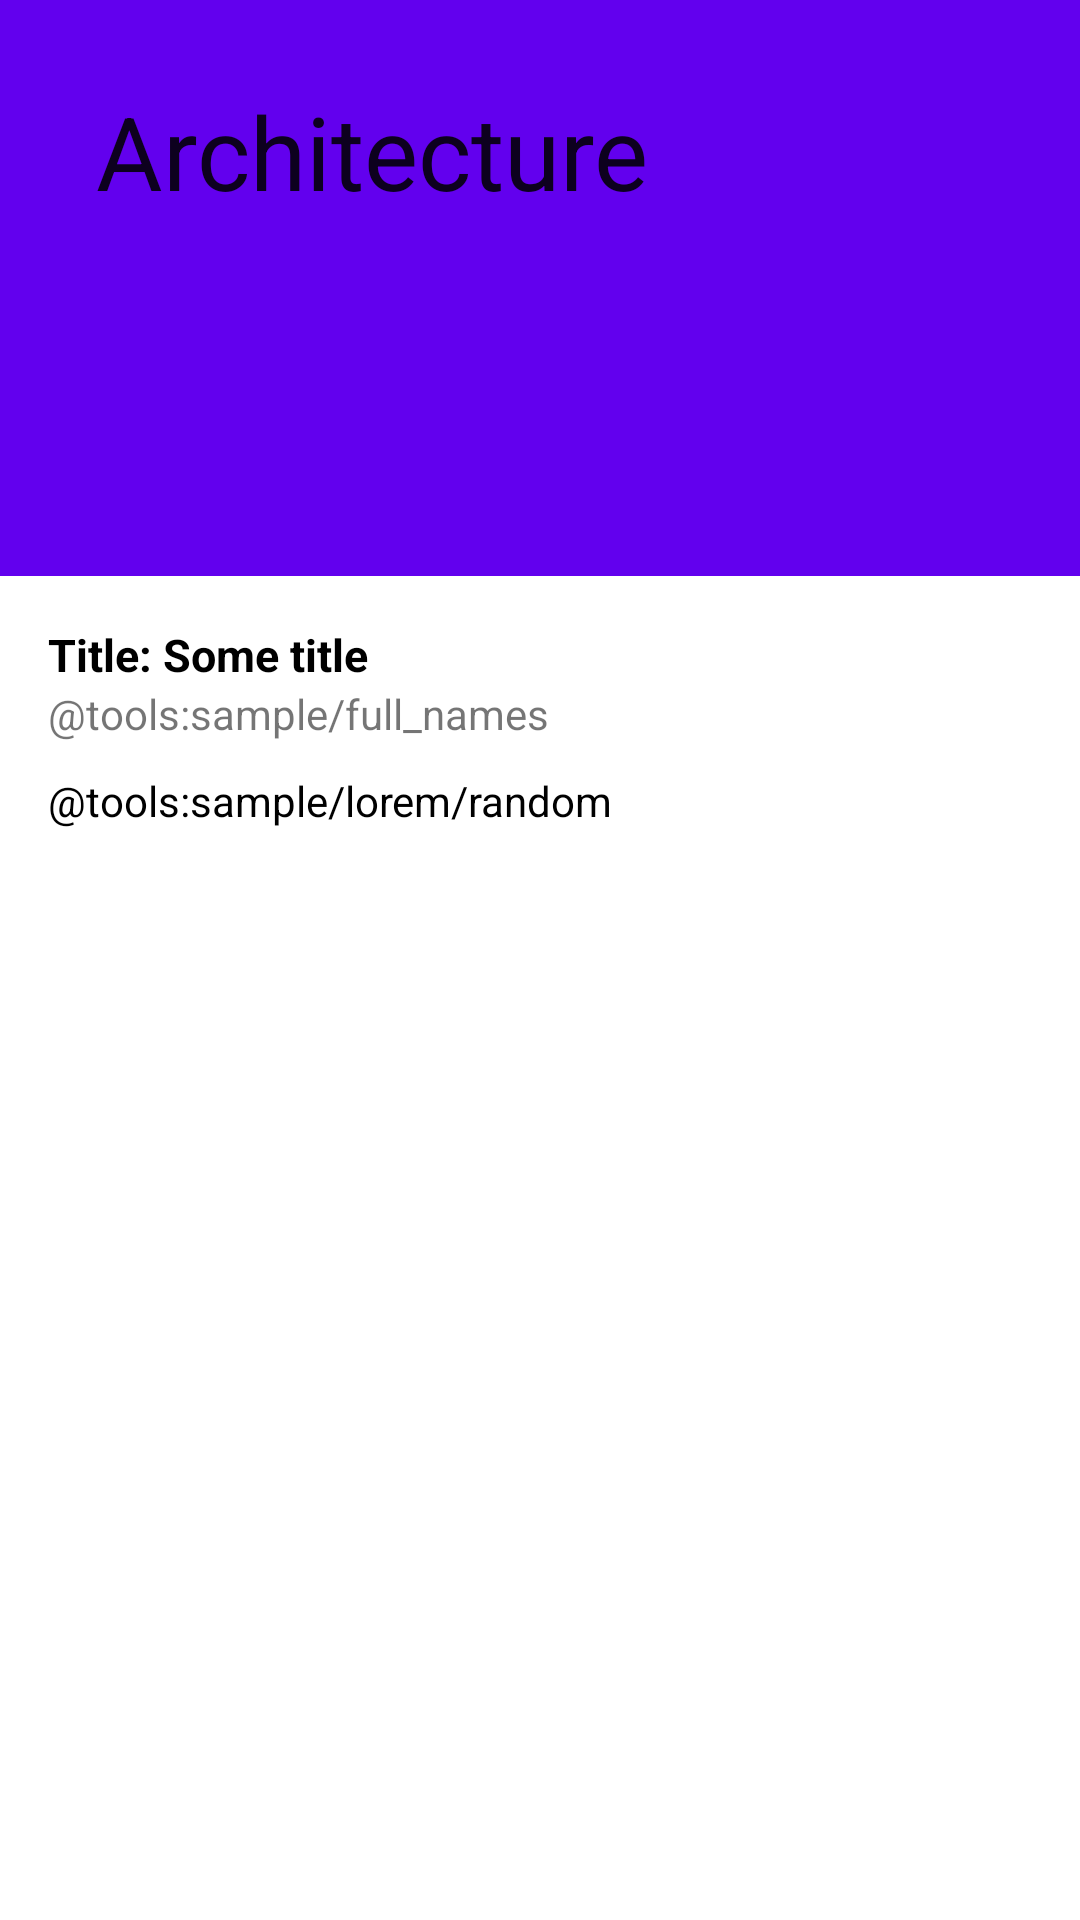

Write the Android layout XML for this screen, with the resource values it uses.
<!-- AndroidManifest.xml: application theme Theme.ArchitectureComponentSample -->
<!-- res/layout/fragment_details.xml -->
<?xml version="1.0" encoding="utf-8"?>
<androidx.coordinatorlayout.widget.CoordinatorLayout xmlns:android="http://schemas.android.com/apk/res/android"
    android:layout_width="match_parent"
    android:layout_height="match_parent"
    xmlns:app="http://schemas.android.com/apk/res-auto"
    xmlns:tools="http://schemas.android.com/tools"
    android:fitsSystemWindows="true">

    <com.google.android.material.appbar.AppBarLayout
        android:id="@+id/abl_details"
        android:fitsSystemWindows="true"
        android:layout_width="match_parent"
        android:layout_height="192dp"
        >
    <com.google.android.material.appbar.CollapsingToolbarLayout
        android:id="@+id/ctl_details"
        android:layout_width="match_parent"
        android:layout_height="match_parent"
        android:fitsSystemWindows="true"
        app:expandedTitleGravity="top"
        app:layout_scrollFlags="scroll|exitUntilCollapsed|snap"
        app:statusBarScrim="@color/teal_700"
        app:title="Architecture"
        app:contentScrim="?attr/colorPrimary"
        >
        <ImageView
            android:id="@+id/iv_post_details"
            android:layout_width="match_parent"
            android:layout_height="match_parent"
            android:fitsSystemWindows="true"
            android:scaleType="centerCrop"
            android:transitionName="photo"
            app:layout_collapseParallaxMultiplier="0.5"
            tools:src="@tools:sample/backgrounds/scenic"
            app:layout_collapseMode="parallax"
            />
        <Toolbar
            android:id="@+id/toolbar_details"
            android:layout_width="match_parent"
            android:layout_height="?attr/actionBarSize"
            app:layout_collapseMode="pin"
            />
    </com.google.android.material.appbar.CollapsingToolbarLayout>
    </com.google.android.material.appbar.AppBarLayout>
    <include
        android:id="@+id/item_details"
        layout="@layout/item_details"/>
</androidx.coordinatorlayout.widget.CoordinatorLayout>
<!-- res/layout/item_details.xml (included above) -->
<?xml version="1.0" encoding="utf-8"?>
<androidx.core.widget.NestedScrollView xmlns:android="http://schemas.android.com/apk/res/android"
    xmlns:app="http://schemas.android.com/apk/res-auto"
    xmlns:tools="http://schemas.android.com/tools"
    android:layout_width="match_parent"
    android:layout_height="match_parent"
    app:layout_behavior="@string/appbar_scrolling_view_behavior"
    tools:showIn="@layout/fragment_details"
    >

    <androidx.constraintlayout.widget.ConstraintLayout
        android:layout_width="match_parent"
        android:layout_height="match_parent"
        android:padding="@dimen/dimen_16">

        <TextView
            android:id="@+id/tv_title_details"
            android:layout_width="0dp"
            android:layout_height="wrap_content"
            android:textColor="@color/black"
            android:textSize="15sp"
            android:textStyle="bold"
            app:layout_constraintEnd_toEndOf="parent"
            app:layout_constraintStart_toStartOf="parent"
            app:layout_constraintTop_toTopOf="parent"
            tools:text="Title: Some title" />

        <TextView
            android:id="@+id/tv_author_details"
            android:layout_width="0dp"
            android:layout_height="wrap_content"
            android:drawableLeft="@drawable/ic_baseline_person_24"
            android:drawablePadding="@dimen/dimen_4"
            android:gravity="center_vertical"
            app:drawableTint="@color/teal_700"
            app:layout_constraintEnd_toEndOf="parent"
            app:layout_constraintHorizontal_bias="1.0"
            app:layout_constraintStart_toStartOf="parent"
            app:layout_constraintTop_toBottomOf="@id/tv_title_details"
            tools:ignore="UseCompatTextViewDrawableXml"
            tools:text="@tools:sample/full_names" />

        <TextView
            android:id="@+id/tv_body_details"
            android:layout_width="0dp"
            android:layout_height="wrap_content"
            android:layout_marginTop="@dimen/dimen_10"
            android:lineSpacingExtra="@dimen/dimen_4"
            android:textColor="@color/black"
            app:layout_constraintBottom_toBottomOf="parent"
            app:layout_constraintEnd_toEndOf="parent"
            app:layout_constraintStart_toStartOf="parent"
            app:layout_constraintTop_toBottomOf="@id/tv_author_details"
            tools:text="@tools:sample/lorem/random" />
    </androidx.constraintlayout.widget.ConstraintLayout>

</androidx.core.widget.NestedScrollView>
<!-- resources referenced by this layout -->
<resources>
  <dimen name="dimen_10">10dp</dimen>
  <dimen name="dimen_16">16dp</dimen>
  <dimen name="dimen_4">4dp</dimen>
  <style name="Theme.ArchitectureComponentSample" parent="Theme.MaterialComponents.DayNight.DarkActionBar">
          
          <item name="colorPrimary">@color/purple_500</item>
          <item name="colorPrimaryVariant">@color/purple_700</item>
          <item name="colorOnPrimary">@color/white</item>
          
          <item name="colorSecondary">@color/teal_200</item>
          <item name="colorSecondaryVariant">@color/teal_700</item>
          <item name="colorOnSecondary">@color/black</item>
          
          <item name="android:statusBarColor" tools:targetApi="l">?attr/colorPrimaryVariant</item>
          
      </style>
  <!-- not gathered from this repository: default colours our renderer supplied (Android Studio template values) -->
  <color name="purple_500">#FF6200EE</color>
  <color name="purple_700">#FF3700B3</color>
  <color name="teal_200">#FF03DAC5</color>
  <color name="teal_700">#FF018786</color>
  <color name="black">#FF000000</color>
  <color name="white">#FFFFFFFF</color>
</resources>
